Run: headless pygame with SDL's dummy video driver; simulated clock (each Clock.tick advances the game by its frame time, no real sleeping); random seed 0; keys injected as events and as key.get_pressed() state; no mouse input.
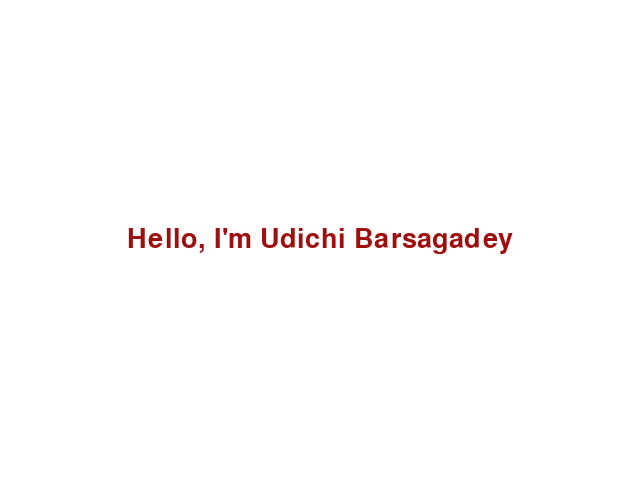
Frame 1 of 4 · flips 1–60 · no input
Frame 2 of 4 · flips 61–180 · tapped SPACE, RETURN · held RIGHT (→), D · screen unchanged from frame 1, image omitted
Frame 3 of 4 · flips 181–300 · held DOWN (↓), S · screen unchanged from frame 2, image omitted
Frame 4 of 4 · flips 301–420 · held LEFT (←), A, UP (↑), W · screen unchanged from frame 3, image omitted

The pygame program that drew these frames:

import pygame  
pygame.init()  
screen = pygame.display.set_mode((640, 480))  
done = False  
 
font = pygame.font.SysFont("Times new Roman", 40) 
text = font.render("Hello, I'm Udichi Barsagadey", True, (158, 16, 16))  
while not done:  
    for event in pygame.event.get():  
        if event.type == pygame.QUIT:  
            done = True  
        if event.type == pygame.KEYDOWN and event.key == pygame.K_ESCAPE:  
            done = True  
    screen.fill((255, 255, 255)) 
    screen.blit(text,(320 - text.get_width() // 2, 240 - text.get_height() // 2))  
  
    pygame.display.flip() 
